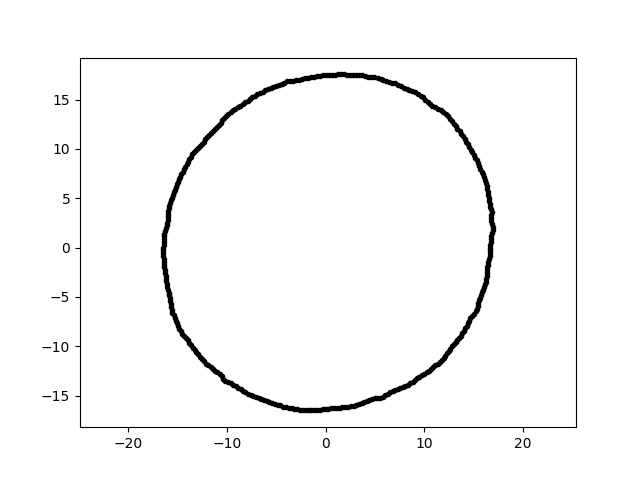

Data behind this chart, as committed beside it:
1.073410786692493459e-15, 1.753012848177684901e+01, 3.000000000000000000e+00
-3.004915687364281523e-15, -1.635799910883922337e+01, 3.000000000000000000e+00
-1.218827776254638096e+01, 1.097437459042219388e+01, 3.000000000000000000e+00
-6.511628790966908831e+00, -1.534043609256545260e+01, 3.000000000000000000e+00
-1.475712766991732927e+01, 7.197532078245675535e+00, 3.000000000000000000e+00
1.033610753103924296e+01, 1.476149136792585459e+01, 3.000000000000000000e+00
-1.596342527062128092e+01, 3.393130787999601328e+00, 3.000000000000000000e+00
-1.083305468801824567e+01, 1.246200386679364414e+01, 3.000000000000000000e+00
1.670800130915189996e+01, 4.165772597912091868e+00, 3.000000000000000000e+00
1.110094851108572911e+01, 1.420856615617039687e+01, 3.000000000000000000e+00
1.637492484140950211e+01, -2.301345605400623828e+00, 3.000000000000000000e+00
-1.008390139884401648e+01, 1.338178913306675710e+01, 3.000000000000000000e+00
1.385643779638031958e+01, -8.658463305596082904e+00, 3.000000000000000000e+00
-1.572227579712134649e+01, -5.722440405076098635e+00, 3.000000000000000000e+00
3.715264054569008323e+00, 1.747894313578834868e+01, 3.000000000000000000e+00
-2.889812427580667364e+00, -1.638894068264355752e+01, 3.000000000000000000e+00
1.626529028793925136e+01, -3.457294178169180832e+00, 3.000000000000000000e+00
1.214718983412661935e+01, -1.093737885350121353e+01, 3.000000000000000000e+00
1.240054022862783079e+01, 1.329795132858280837e+01, 3.000000000000000000e+00
2.546194030811516296e+00, -1.607603641869278377e+01, 3.000000000000000000e+00
-1.191026930754520663e+01, -1.191026930754520308e+01, 3.000000000000000000e+00
4.945687168245228804e+00, 1.724766086525705333e+01, 3.000000000000000000e+00
1.666952205290185063e+01, -2.909675897557574831e-01, 3.000000000000000000e+00
1.136448527270034248e+01, -1.176826900050768998e+01, 3.000000000000000000e+00
5.235932317320481033e+00, -1.520625159073653876e+01, 3.000000000000000000e+00
1.487704080162364839e+01, 9.661263260883576010e+00, 3.000000000000000000e+00
-1.518627312450066391e+01, -7.406840301680882810e+00, 3.000000000000000000e+00
-1.290623216394296513e+01, -1.082961464865288903e+01, 3.000000000000000000e+00
4.423777459385598299e+00, -1.542754540819916187e+01, 3.000000000000000000e+00
-5.576977730009219592e+00, 1.619671938804859579e+01, 3.000000000000000000e+00
1.057152018754075229e+01, 1.455044925802712186e+01, 3.000000000000000000e+00
-1.074911979713156107e+01, -1.281030213545707852e+01, 3.000000000000000000e+00
1.318465045056228213e+01, 1.229488545060104698e+01, 3.000000000000000000e+00
1.653045524994134041e+01, 5.053867348386456904e+00, 3.000000000000000000e+00
1.563005209255676320e+01, -5.078511778018049760e+00, 3.000000000000000000e+00
-2.404776706814558462e+00, 1.711087536876312853e+01, 3.000000000000000000e+00
-2.601822471693362449e+00, -1.642726057156951214e+01, 3.000000000000000000e+00
1.642278682227899367e+01, -1.726104449886861847e+00, 3.000000000000000000e+00
1.429419802862565803e+01, -7.923403350525525468e+00, 3.000000000000000000e+00
1.299346202981863563e+01, -9.791275937426705767e+00, 3.000000000000000000e+00
1.681709338527917197e+01, 3.574583547258613603e+00, 3.000000000000000000e+00
-1.637094117388633308e+01, 1.144767724804624853e+00, 3.000000000000000000e+00
-1.639960804313376030e+01, 8.594670386529409400e-01, 3.000000000000000000e+00
-6.244845758667615598e+00, -1.545653563889071691e+01, 3.000000000000000000e+00
-1.471112668736953211e+01, -8.493472953035489326e+00, 3.000000000000000000e+00
-1.604728795748619419e+01, 2.541640721873124065e+00, 3.000000000000000000e+00
-3.582932124279712749e+00, 1.685637035210393364e+01, 3.000000000000000000e+00
-1.463024858513438886e+01, 7.454483986555832331e+00, 3.000000000000000000e+00
-1.453800666776458073e+01, -8.735315685819825759e+00, 3.000000000000000000e+00
-1.277147608941945656e+01, 1.034213741754368421e+01, 3.000000000000000000e+00
7.632153991238035395e+00, 1.636720705260461628e+01, 3.000000000000000000e+00
-1.506970327798871878e+01, -7.678397336464866108e+00, 3.000000000000000000e+00
-9.871157361263673380e+00, 1.358648252616925944e+01, 3.000000000000000000e+00
1.317718825095263924e+01, -9.573787663849675056e+00, 3.000000000000000000e+00
-1.182392277788711255e+01, 1.141822950079125576e+01, 3.000000000000000000e+00
1.456047403537707829e+01, -7.418932077727468766e+00, 3.000000000000000000e+00
-6.388643397170616467e+00, 1.581244728350181461e+01, 3.000000000000000000e+00
8.084570054133290995e+00, -1.400288609110872429e+01, 3.000000000000000000e+00
-1.483039954493276191e+01, -8.220624704417252460e+00, 3.000000000000000000e+00
1.263651374524737570e+01, 1.308549304383486067e+01, 3.000000000000000000e+00
1.702177762298792807e+00, -1.619513959638385003e+01, 3.000000000000000000e+00
... 299 more rows
